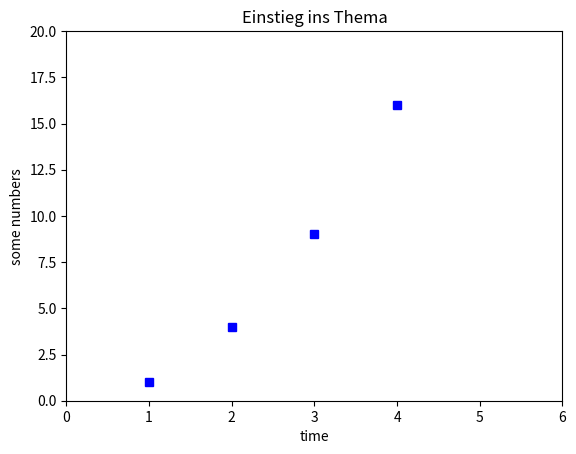

Here is the Python script that generated this plot:
import matplotlib.pyplot as plt
plt.plot([1, 2, 3, 4],[1, 4, 9, 16],'bs')
#This is a comment for a solid line.
#written in Python
# axis decalres the limits of xand y labels.
plt.axis([0, 6, 0, 20])
plt.ylabel('some numbers')
plt.xlabel('time')
plt.title('Einstieg ins Thema')
plt.show()
